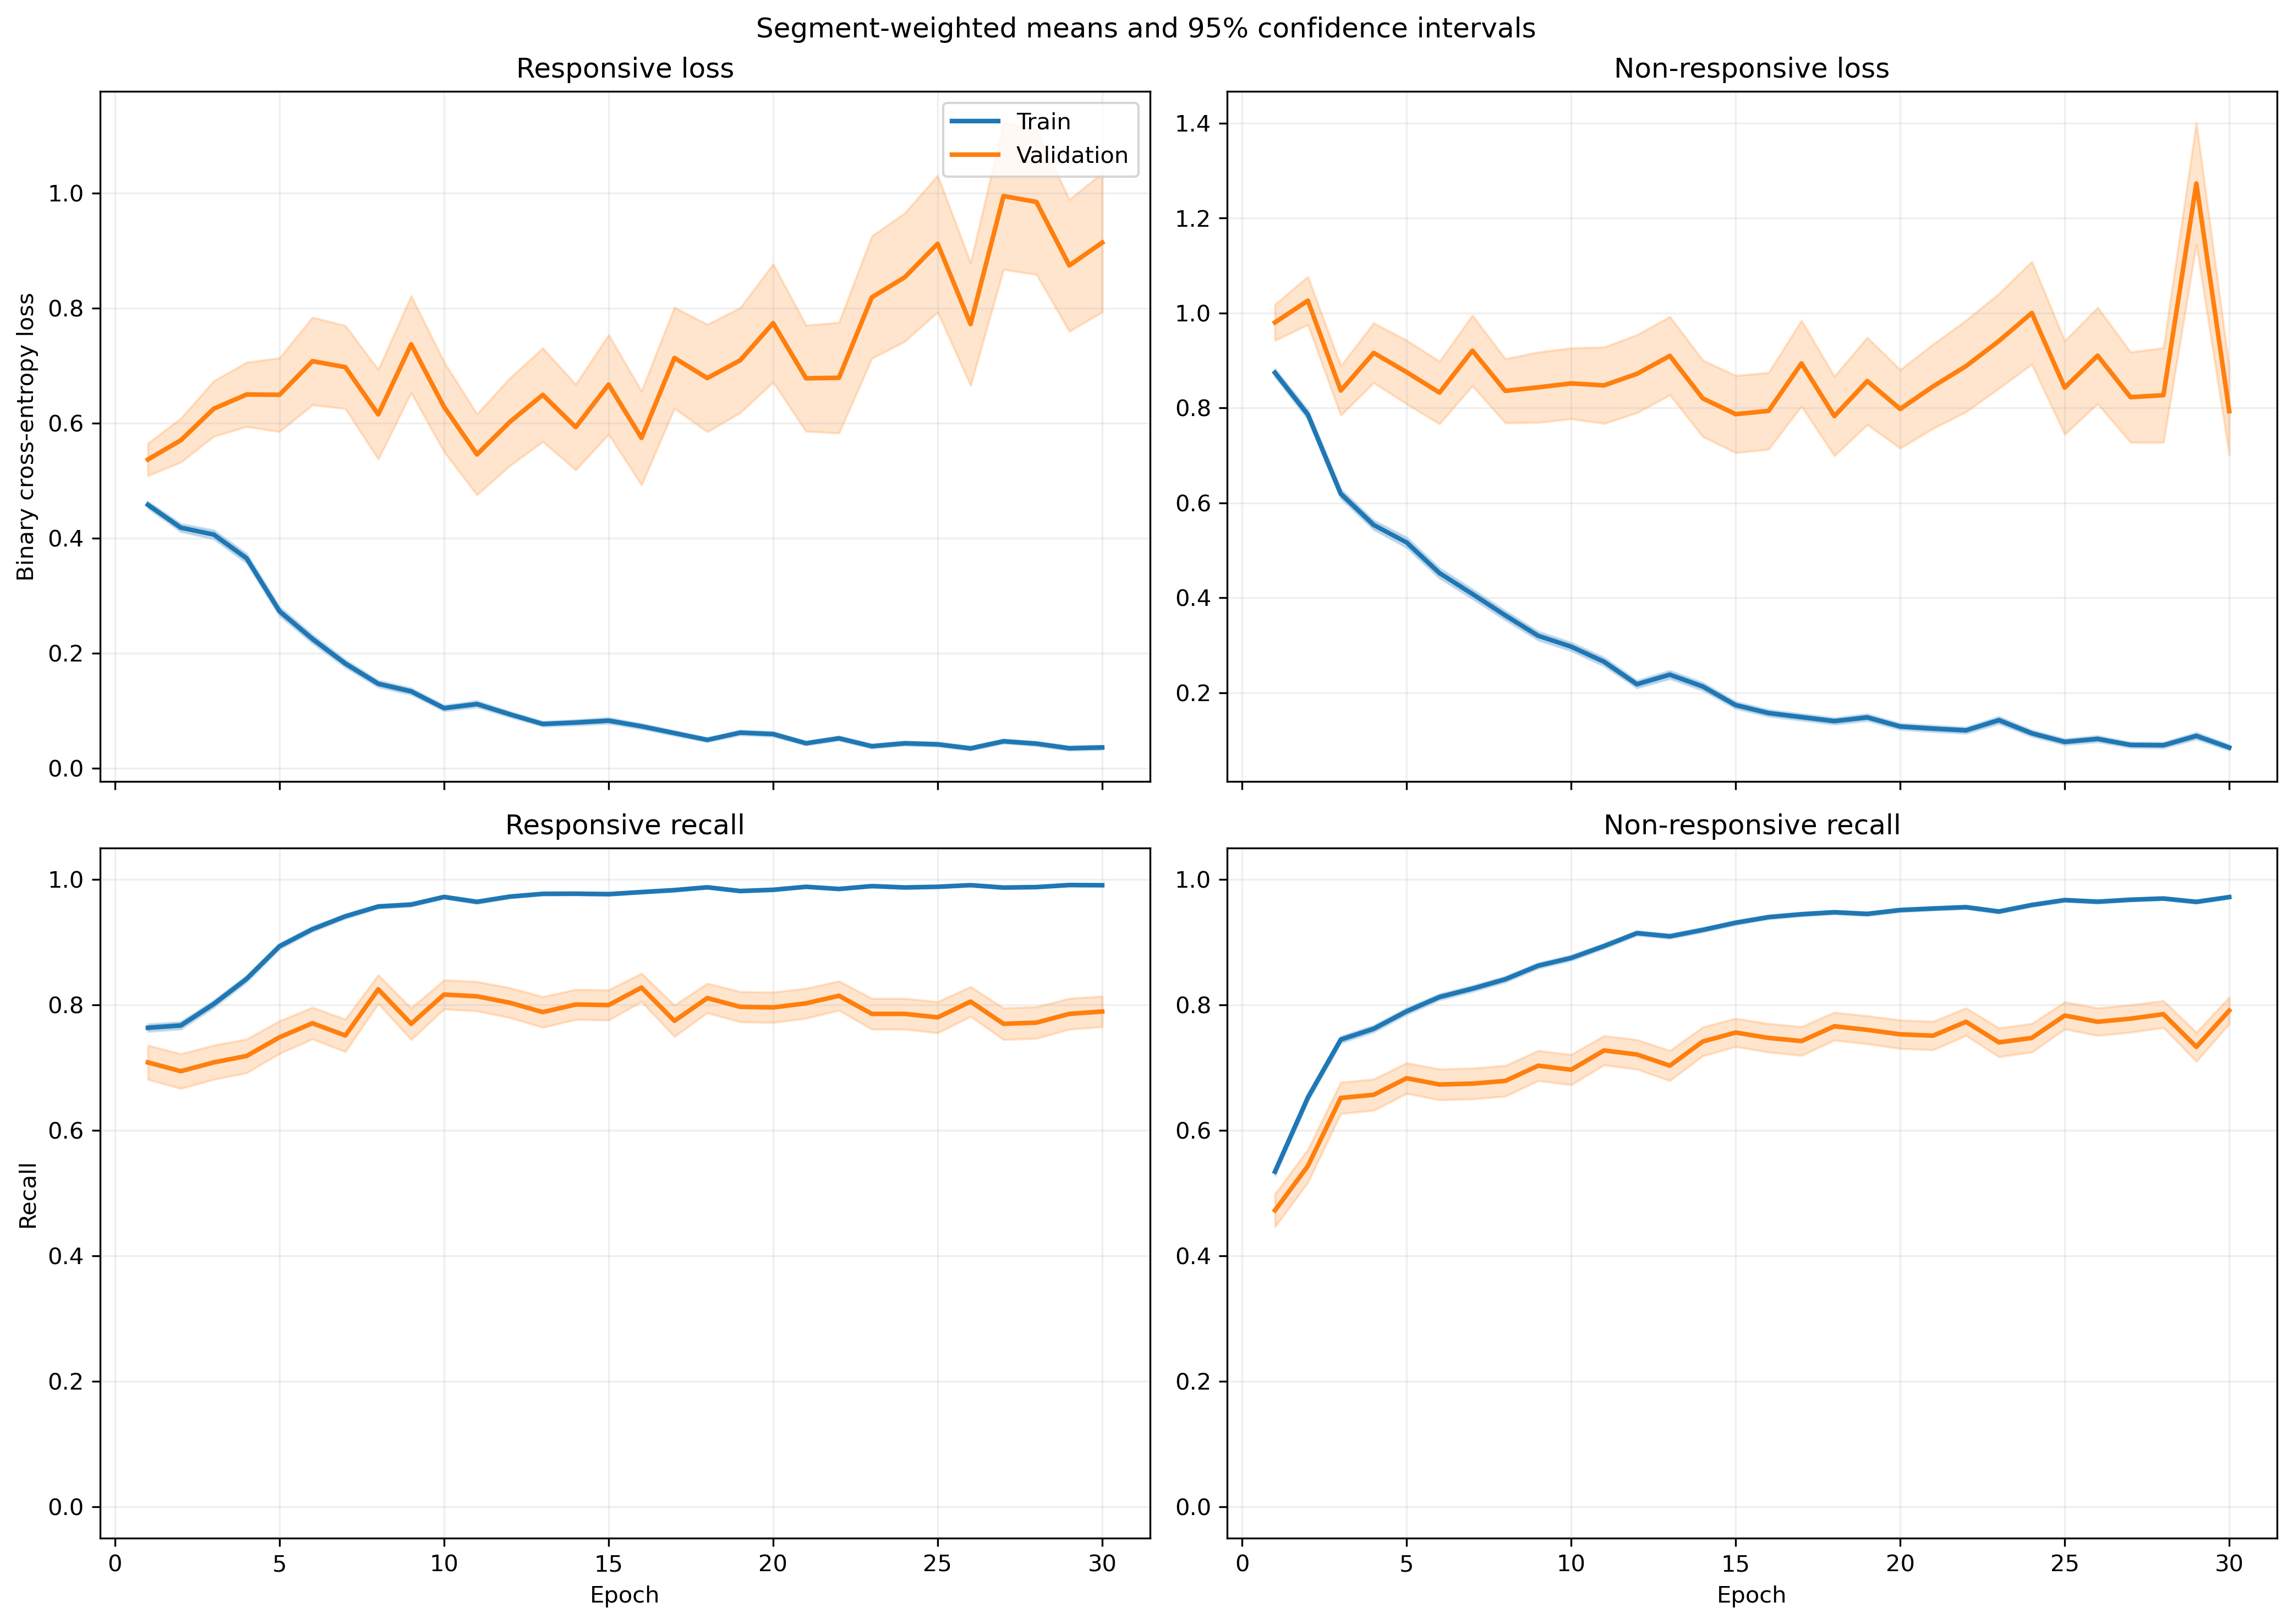

The file beside this chart, header and first rows:
fold, epoch, split, r_loss, r_loss_count, r_loss_sum, r_loss_sum_sq, r_recall, r_recall_count, r_recall_sum, r_recall_sum_sq, nr_loss, nr_loss_count, nr_loss_sum, nr_loss_sum_sq, nr_recall, nr_recall_count, nr_recall_sum, nr_recall_sum_sq
1, 1, train, 0.4317, 1063, 458.9, 427.6, 0.7714, 1063, 820.0, 820.0, 0.9522, 1401, 1334, 2091, 0.5225, 1401, 732.0, 732.0
1, 1, validation, 0.09191, 10, 0.9191, 0.1055, 1.0, 10, 10.0, 10.0, , 0, 0.0, 0.0, , 0, 0.0, 0.0
1, 2, train, 0.4221, 1063, 448.7, 446.4, 0.7733, 1063, 822.0, 822.0, 0.7555, 1401, 1058, 1541, 0.6374, 1401, 893.0, 893.0
1, 2, validation, 0.1136, 10, 1.136, 0.2311, 1.0, 10, 10.0, 10.0, , 0, 0.0, 0.0, , 0, 0.0, 0.0
1, 3, train, 0.3395, 1063, 360.9, 408.4, 0.8429, 1063, 896.0, 896.0, 0.6609, 1401, 926, 1711, 0.7366, 1401, 1032, 1032
1, 3, validation, 0.04804, 10, 0.4804, 0.03948, 1.0, 10, 10.0, 10.0, , 0, 0.0, 0.0, , 0, 0.0, 0.0
1, 4, train, 0.2897, 1063, 307.9, 307.2, 0.8852, 1063, 941.0, 941.0, 0.547, 1401, 766.3, 1178, 0.7438, 1401, 1042, 1042
1, 4, validation, 0.1924, 10, 1.924, 1.387, 0.9, 10, 9.0, 9.0, , 0, 0.0, 0.0, , 0, 0.0, 0.0
1, 5, train, 0.1739, 1063, 184.9, 199.8, 0.9567, 1063, 1017, 1017, 0.5494, 1401, 769.8, 1521, 0.7402, 1401, 1037, 1037
1, 5, validation, 0.07565, 10, 0.7565, 0.1238, 1.0, 10, 10.0, 10.0, , 0, 0.0, 0.0, , 0, 0.0, 0.0
1, 6, train, 0.2103, 1063, 223.5, 385.7, 0.937, 1063, 996.0, 996.0, 0.4267, 1401, 597.9, 1333, 0.813, 1401, 1139, 1139
1, 6, validation, 0.3185, 10, 3.185, 8.505, 0.9, 10, 9.0, 9.0, , 0, 0.0, 0.0, , 0, 0.0, 0.0
1, 7, train, 0.3281, 1063, 348.7, 716.9, 0.889, 1063, 945.0, 945.0, 0.2431, 1401, 340.5, 666.2, 0.8979, 1401, 1258, 1258
1, 7, validation, 0.3875, 10, 3.875, 12.47, 0.9, 10, 9.0, 9.0, , 0, 0.0, 0.0, , 0, 0.0, 0.0
1, 8, train, 0.1213, 1063, 128.9, 160, 0.9586, 1063, 1019, 1019, 0.3377, 1401, 473.1, 1031, 0.8544, 1401, 1197, 1197
1, 8, validation, 0.01197, 10, 0.1197, 0.003208, 1.0, 10, 10.0, 10.0, , 0, 0.0, 0.0, , 0, 0.0, 0.0
1, 9, train, 0.07971, 1063, 84.73, 97.18, 0.9746, 1063, 1036, 1036, 0.3912, 1401, 548.1, 1369, 0.8387, 1401, 1175, 1175
1, 9, validation, 0.007315, 10, 0.07315, 0.0008482, 1.0, 10, 10.0, 10.0, , 0, 0.0, 0.0, , 0, 0.0, 0.0
1, 10, train, 0.09014, 1063, 95.82, 60.67, 0.9774, 1063, 1039, 1039, 0.318, 1401, 445.5, 855.9, 0.8572, 1401, 1201, 1201
1, 10, validation, 0.04174, 10, 0.4174, 0.1109, 1.0, 10, 10.0, 10.0, , 0, 0.0, 0.0, , 0, 0.0, 0.0
1, 11, train, 0.09907, 1063, 105.3, 88.91, 0.9661, 1063, 1027, 1027, 0.2087, 1401, 292.4, 559.7, 0.9108, 1401, 1276, 1276
1, 11, validation, 0.02218, 10, 0.2218, 0.03329, 1.0, 10, 10.0, 10.0, , 0, 0.0, 0.0, , 0, 0.0, 0.0
1, 12, train, 0.05583, 1063, 59.35, 57.11, 0.984, 1063, 1046, 1046, 0.3286, 1401, 460.4, 1116, 0.8729, 1401, 1223, 1223
1, 12, validation, 0.006332, 10, 0.06332, 0.0009491, 1.0, 10, 10.0, 10.0, , 0, 0.0, 0.0, , 0, 0.0, 0.0
1, 13, train, 0.07167, 1063, 76.19, 68.57, 0.9727, 1063, 1034, 1034, 0.1592, 1401, 223.1, 469.6, 0.9365, 1401, 1312, 1312
1, 13, validation, 0.0109, 10, 0.109, 0.003412, 1.0, 10, 10.0, 10.0, , 0, 0.0, 0.0, , 0, 0.0, 0.0
1, 14, train, 0.05919, 1063, 62.92, 85.28, 0.9859, 1063, 1048, 1048, 0.173, 1401, 242.4, 548.8, 0.9329, 1401, 1307, 1307
1, 14, validation, 0.006071, 10, 0.06071, 0.0007019, 1.0, 10, 10.0, 10.0, , 0, 0.0, 0.0, , 0, 0.0, 0.0
1, 15, train, 0.09946, 1063, 105.7, 159.2, 0.9671, 1063, 1028, 1028, 0.182, 1401, 255, 541.1, 0.9286, 1401, 1301, 1301
1, 15, validation, 0.1778, 10, 1.778, 0.8299, 0.9, 10, 9.0, 9.0, , 0, 0.0, 0.0, , 0, 0.0, 0.0
1, 16, train, 0.07864, 1063, 83.6, 122.2, 0.9784, 1063, 1040, 1040, 0.1369, 1401, 191.8, 368.9, 0.9422, 1401, 1320, 1320
1, 16, validation, 0.009739, 10, 0.09739, 0.001982, 1.0, 10, 10.0, 10.0, , 0, 0.0, 0.0, , 0, 0.0, 0.0
1, 17, train, 0.04387, 1063, 46.64, 52.55, 0.9868, 1063, 1049, 1049, 0.1267, 1401, 177.6, 439.4, 0.9579, 1401, 1342, 1342
1, 17, validation, 0.002437, 10, 0.02437, 0.0001644, 1.0, 10, 10.0, 10.0, , 0, 0.0, 0.0, , 0, 0.0, 0.0
1, 18, train, 0.05014, 1063, 53.3, 51.52, 0.9868, 1063, 1049, 1049, 0.09245, 1401, 129.5, 336.8, 0.9722, 1401, 1362, 1362
1, 18, validation, 0.005102, 10, 0.05102, 0.0006231, 1.0, 10, 10.0, 10.0, , 0, 0.0, 0.0, , 0, 0.0, 0.0
1, 19, train, 0.05293, 1063, 56.27, 43.59, 0.9802, 1063, 1042, 1042, 0.1262, 1401, 176.8, 490.5, 0.9579, 1401, 1342, 1342
1, 19, validation, 0.001099, 10, 0.01099, 2.4499607206962537e-05, 1.0, 10, 10.0, 10.0, , 0, 0.0, 0.0, , 0, 0.0, 0.0
1, 20, train, 0.08219, 1063, 87.37, 155.1, 0.9755, 1063, 1037, 1037, 0.1106, 1401, 155, 334.3, 0.9579, 1401, 1342, 1342
1, 20, validation, 0.002532, 10, 0.02532, 0.0001732, 1.0, 10, 10.0, 10.0, , 0, 0.0, 0.0, , 0, 0.0, 0.0
1, 21, train, 0.02167, 1063, 23.03, 11.53, 0.9944, 1063, 1057, 1057, 0.09346, 1401, 130.9, 343.4, 0.9693, 1401, 1358, 1358
1, 21, validation, 0.003001, 10, 0.03001, 0.0003252, 1.0, 10, 10.0, 10.0, , 0, 0.0, 0.0, , 0, 0.0, 0.0
1, 22, train, 0.08665, 1063, 92.1, 165.3, 0.969, 1063, 1030, 1030, 0.07932, 1401, 111.1, 340, 0.9772, 1401, 1369, 1369
1, 22, validation, 0.001686, 10, 0.01686, 8.069414820965903e-05, 1.0, 10, 10.0, 10.0, , 0, 0.0, 0.0, , 0, 0.0, 0.0
1, 23, train, 0.01412, 1063, 15.01, 6.339, 0.9972, 1063, 1060, 1060, 0.1215, 1401, 170.2, 588.2, 0.9629, 1401, 1349, 1349
1, 23, validation, 0.0009603, 10, 0.009603, 3.564644543985196e-05, 1.0, 10, 10.0, 10.0, , 0, 0.0, 0.0, , 0, 0.0, 0.0
1, 24, train, 0.05253, 1063, 55.84, 112.4, 0.984, 1063, 1046, 1046, 0.04876, 1401, 68.31, 244.3, 0.9864, 1401, 1382, 1382
1, 24, validation, 0.003166, 10, 0.03166, 0.0003577, 1.0, 10, 10.0, 10.0, , 0, 0.0, 0.0, , 0, 0.0, 0.0
1, 25, train, 0.09633, 1063, 102.4, 215.1, 0.9643, 1063, 1025, 1025, 0.05943, 1401, 83.26, 267.3, 0.9822, 1401, 1376, 1376
1, 25, validation, 0.06142, 10, 0.6142, 0.3696, 1.0, 10, 10.0, 10.0, , 0, 0.0, 0.0, , 0, 0.0, 0.0
1, 26, train, 0.01604, 1063, 17.05, 7.254, 0.9972, 1063, 1060, 1060, 0.09076, 1401, 127.2, 370.9, 0.9707, 1401, 1360, 1360
1, 26, validation, 0.0006995, 10, 0.006995, 1.1808479939645622e-05, 1.0, 10, 10.0, 10.0, , 0, 0.0, 0.0, , 0, 0.0, 0.0
1, 27, train, 0.02911, 1063, 30.95, 64.85, 0.9953, 1063, 1058, 1058, 0.05654, 1401, 79.21, 231.9, 0.9843, 1401, 1379, 1379
1, 27, validation, 0.002805, 10, 0.02805, 0.0002746, 1.0, 10, 10.0, 10.0, , 0, 0.0, 0.0, , 0, 0.0, 0.0
1, 28, train, 0.08851, 1063, 94.09, 416.9, 0.9774, 1063, 1039, 1039, 0.2596, 1401, 363.7, 1036, 0.9008, 1401, 1262, 1262
1, 28, validation, 0.00133, 10, 0.0133, 6.64306437556661e-05, 1.0, 10, 10.0, 10.0, , 0, 0.0, 0.0, , 0, 0.0, 0.0
1, 29, train, 0.02352, 1063, 25, 16.37, 0.9953, 1063, 1058, 1058, 0.1323, 1401, 185.3, 423.1, 0.9479, 1401, 1328, 1328
1, 29, validation, 0.001449, 10, 0.01449, 4.869351232628105e-05, 1.0, 10, 10.0, 10.0, , 0, 0.0, 0.0, , 0, 0.0, 0.0
1, 30, train, 0.04306, 1063, 45.77, 115.3, 0.9878, 1063, 1050, 1050, 0.0724, 1401, 101.4, 291.7, 0.9779, 1401, 1370, 1370
1, 30, validation, 0.0007477, 10, 0.007477, 1.8514730754759512e-05, 1.0, 10, 10.0, 10.0, , 0, 0.0, 0.0, , 0, 0.0, 0.0
... 1,140 more rows
